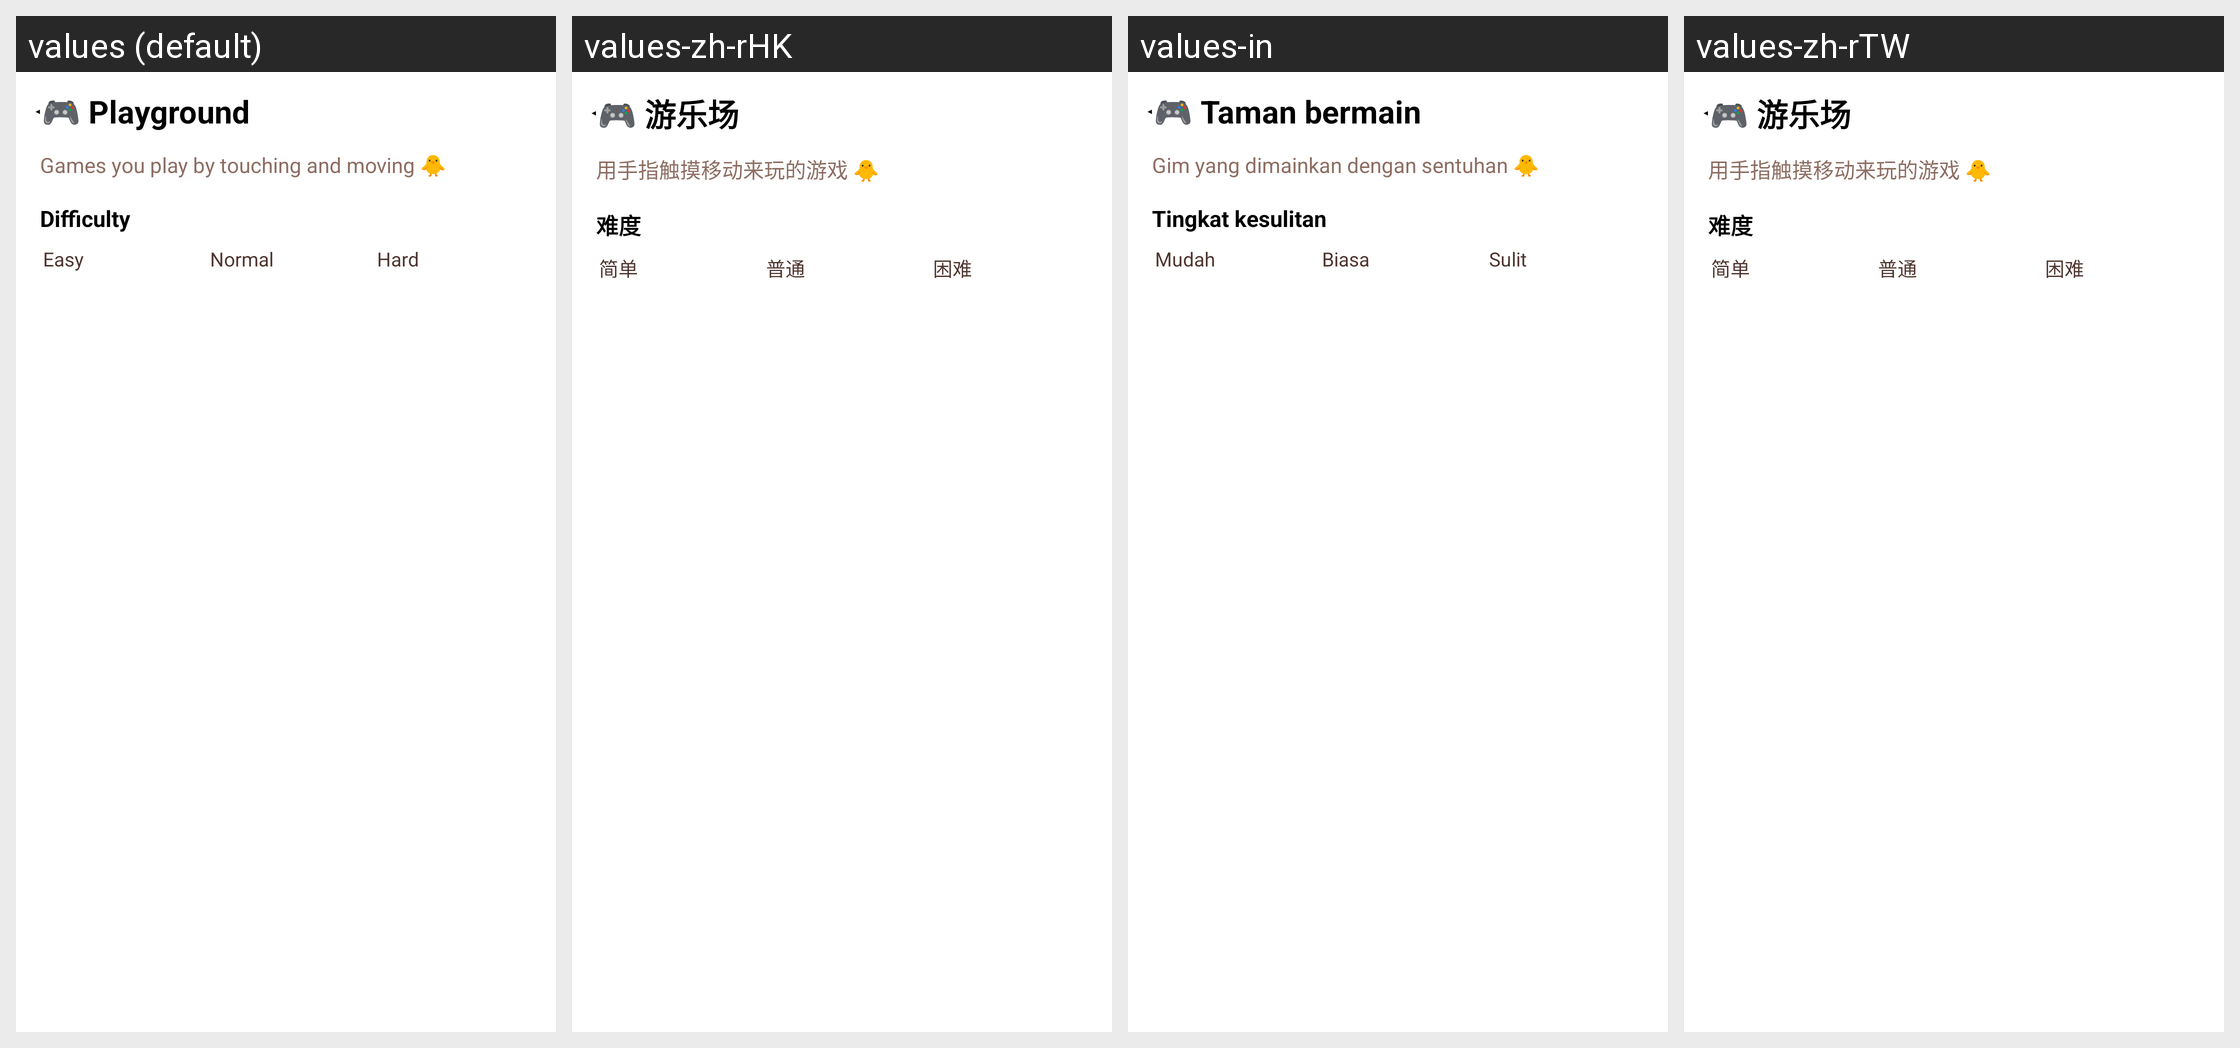

Strings drawn on this Android screen and how each of the app's shown locales translates them:
Android screen res/layout/activity_playground.xml rendered under 4 locales, left to right: values (default), values-zh-rHK, values-in, values-zh-rTW. Device: Nexus 5 (rendered at 1080×1920; each locale shown at half size, 540×960, under a caption strip naming it); theme Theme.Piyak.
Other locales in the repository, not shown: values-de, values-es, values-fr, values-ja, values-ko, values-pt, values-ru, values-th, values-vi, values-zh.
Strings drawn on this screen, with the default value and each locale's value (text and hints the layout hard-codes, and strings that could not be matched under every locale, appear in the picture but are not listed):

ly_playground
  values: 🎮 Playground
  values-zh-rHK: 🎮 游乐场
  values-in: 🎮 Taman bermain
  values-zh-rTW: 🎮 游乐场

ly_difficulty
  values: Difficulty
  values-zh-rHK: 难度
  values-in: Tingkat kesulitan
  values-zh-rTW: 难度

ly_normal
  values: Normal
  values-zh-rHK: 普通
  values-in: Biasa
  values-zh-rTW: 普通

ly_hard
  values: Hard
  values-zh-rHK: 困难
  values-in: Sulit
  values-zh-rTW: 困难
